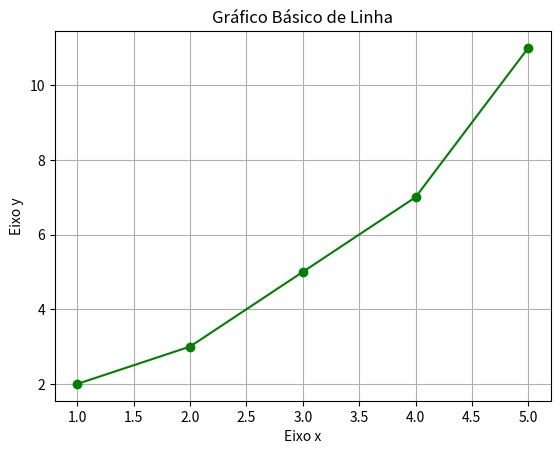

Here is the Python script that generated this plot:
''' Projeto OneCodeOneDay
Fazendo um Gráfico Básico de Linha usando Matplotlib.
Dia 12 - 25.mai.2025

@utor: @pythonclcoding '''

# Importando a biblioteca
import matplotlib.pyplot as plt

# Amostra de dados
x = [1, 2, 3, 4, 5] # Eixo x
y = [2, 3, 5, 7, 11] # Eixo y

# Plotando o Gráfico de Linha
plt.plot(x, y, marker = 'o', color='green')
plt.title('Gráfico Básico de Linha')
plt.xlabel('Eixo x')
plt.ylabel('Eixo y')
plt.grid(True)
plt.show()

# EOC
